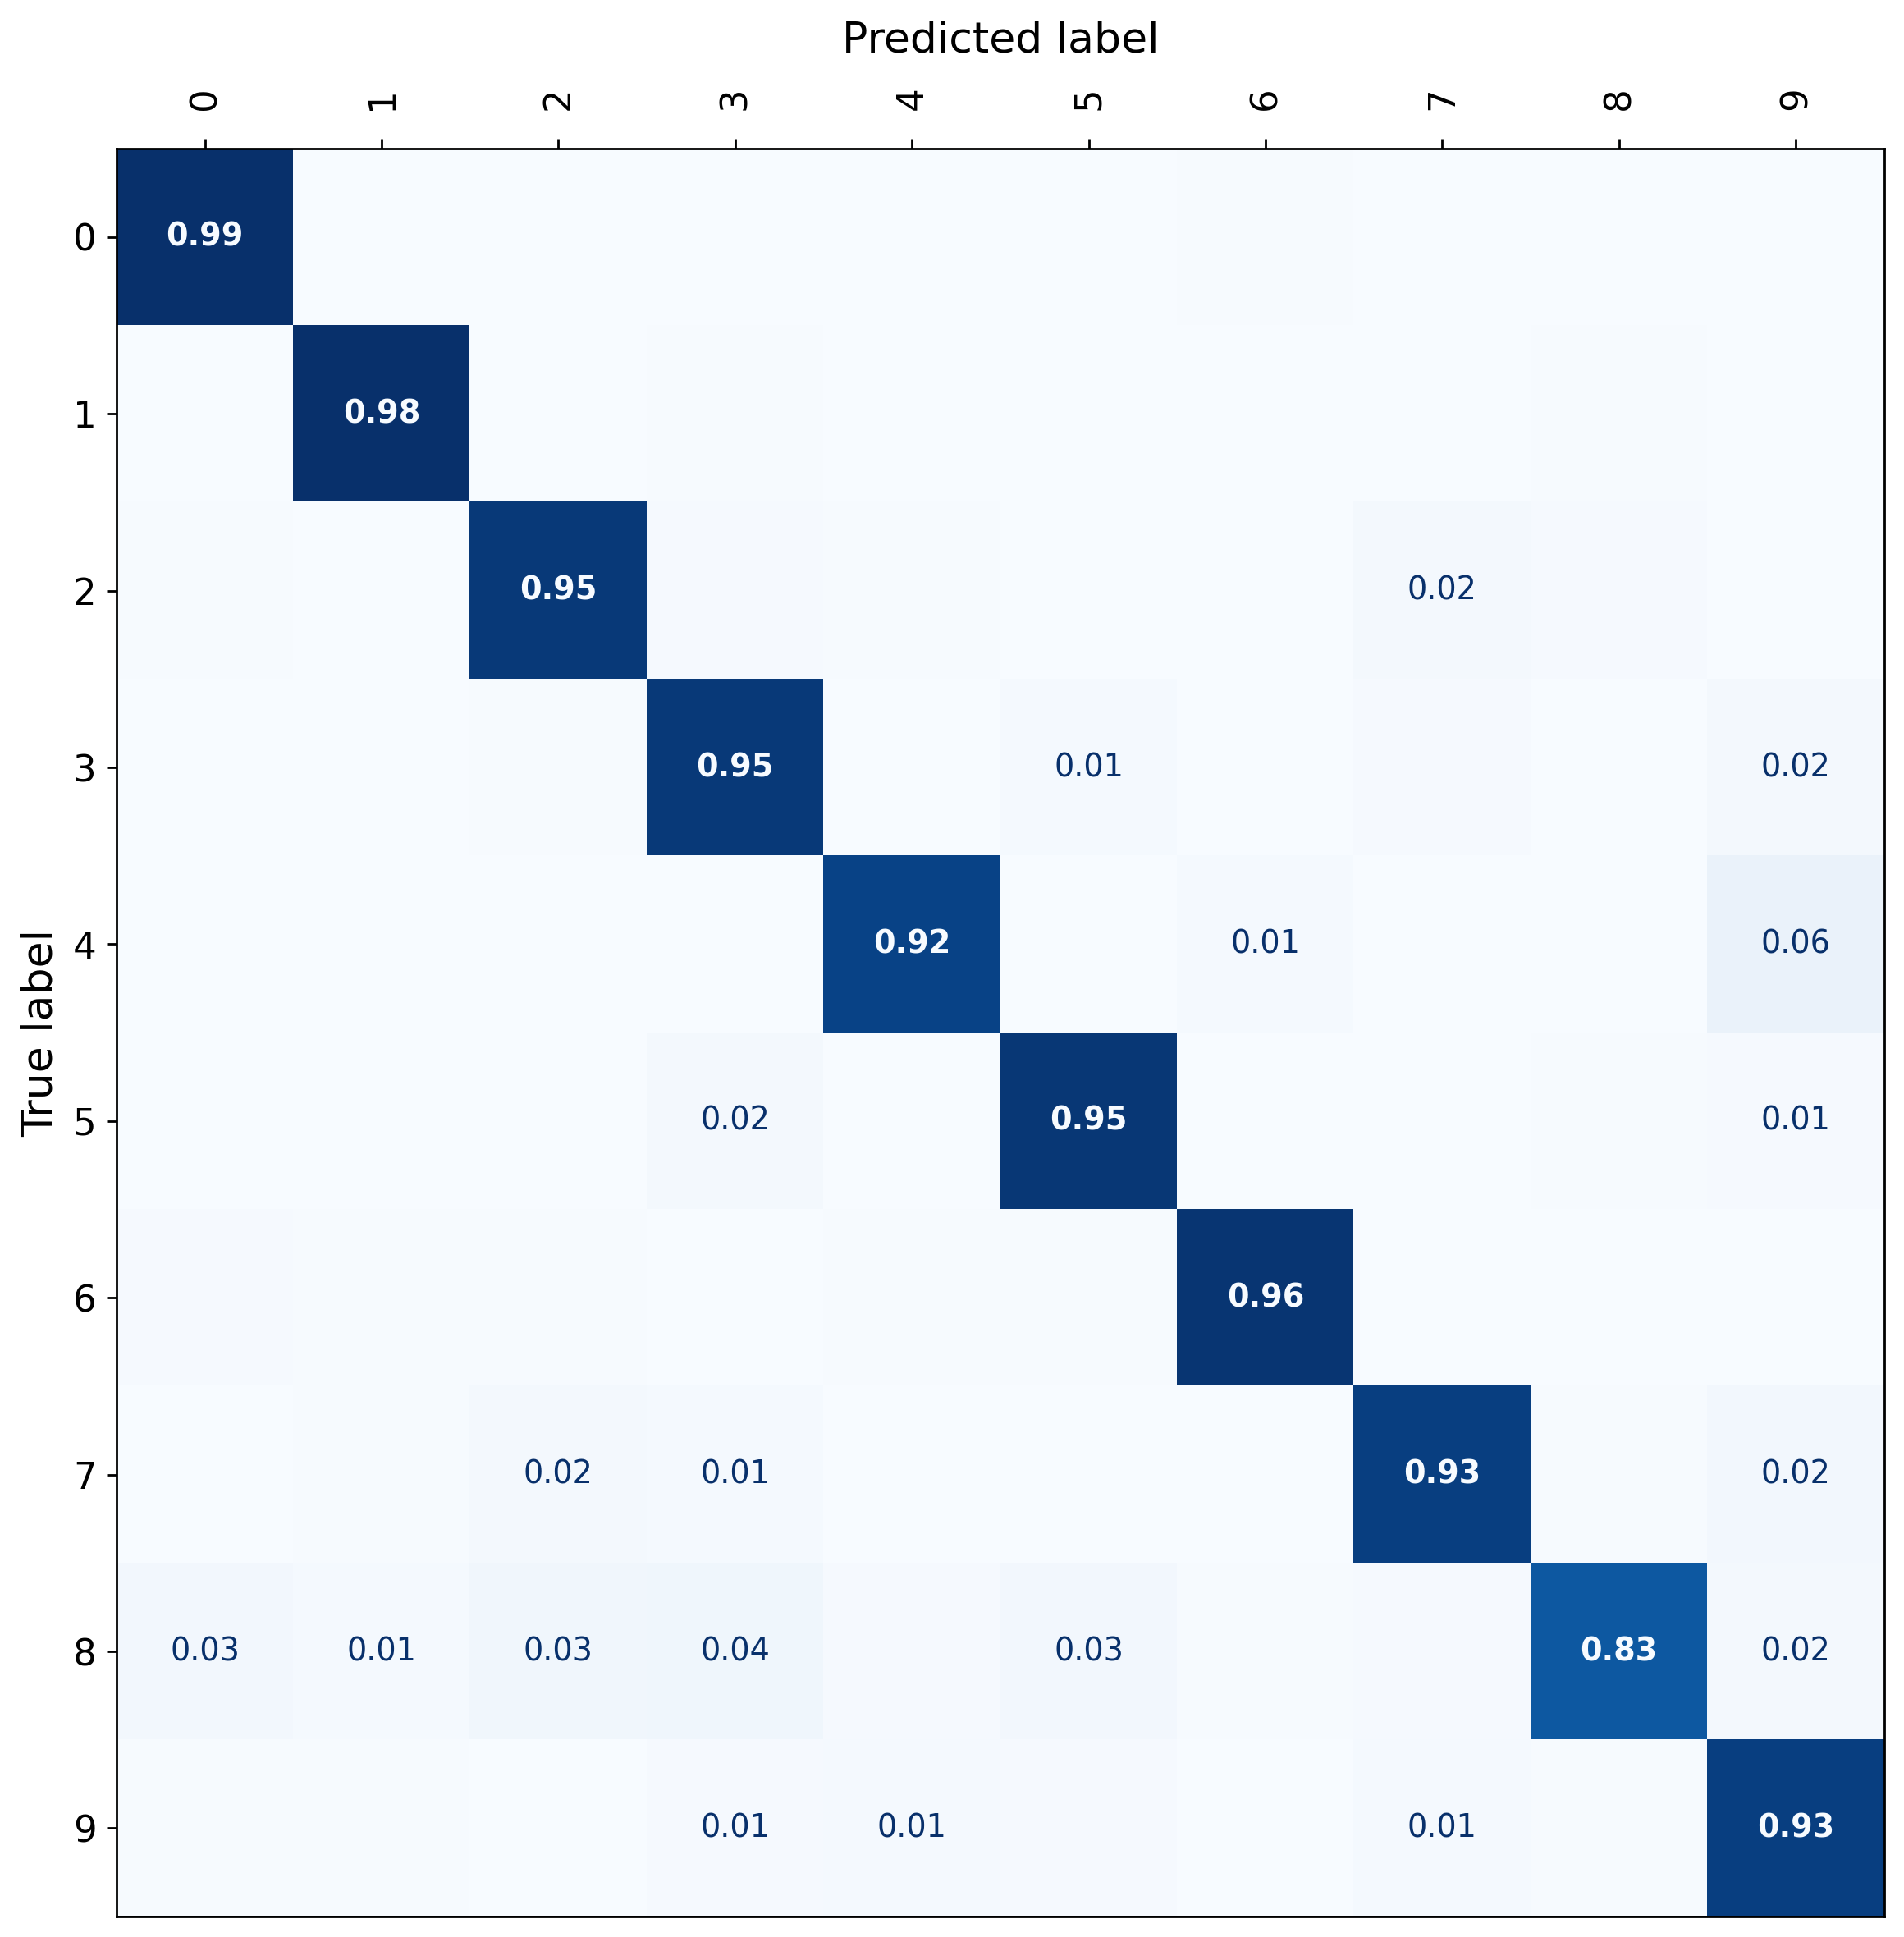

Source data for this figure (header and first rows):
label, 0, 1, 2, 3, 4, 5, 6, 7, 8, 9
0, 0.9852, 0.0, 0.003711, 0.0, 0.0, 0.003711, 0.007421, 0.0, 0.0, 0.0
1, 0.0, 0.9821, 0.003247, 0.00487, 0.0, 0.003247, 0.001623, 0.0, 0.00487, 0.0
2, 0.006536, 0.003268, 0.9477, 0.009804, 0.004902, 0.003268, 0.0, 0.01634, 0.00817, 0.0
3, 0.002, 0.0, 0.004, 0.948, 0.002, 0.014, 0.0, 0.008, 0.0, 0.022
4, 0.0, 0.0, 0.002551, 0.0, 0.9158, 0.0, 0.01276, 0.002551, 0.002551, 0.06378
5, 0.0, 0.002525, 0.002525, 0.01768, 0.0, 0.9545, 0.002525, 0.002525, 0.007576, 0.0101
6, 0.008183, 0.00491, 0.006547, 0.0, 0.006547, 0.006547, 0.964, 0.0, 0.003273, 0.0
7, 0.0, 0.00713, 0.01783, 0.01426, 0.001783, 0.0, 0.0, 0.9305, 0.005348, 0.02317
8, 0.025, 0.0125, 0.03125, 0.03542, 0.008333, 0.025, 0.004167, 0.008333, 0.8333, 0.01667
9, 0.005, 0.006667, 0.003333, 0.01, 0.015, 0.008333, 0.0, 0.015, 0.006667, 0.93
